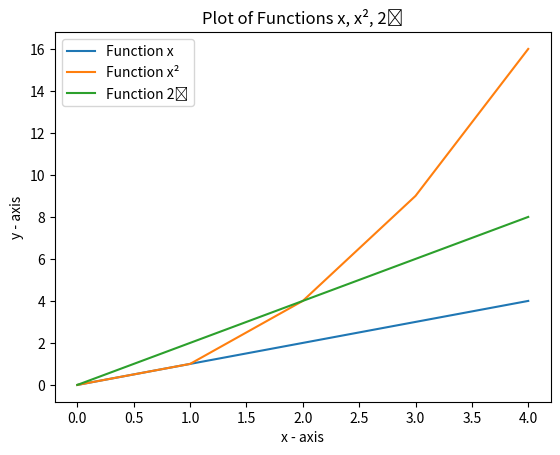

The script that saved this image:
# [redacted]
# My program displays a plot of the functions x, x² and 2ˣ in the range [0, 4].
# Superscript characters copied from https://stackoverflow.com/a/51051975

# importing the required module - adapted program from https://www.geeksforgeeks.org/graph-plotting-in-python-set-1/
import matplotlib.pyplot as plt 

# Define the x-axis and corresponding y-axis values as lists for each line to be plotted:
# In order to display 3 lines on same graph. We differentiate between them by giving them a name(label) 
# 1 line for each function.

# Define list called "x" containing list of numbers in range [0,4]
x = list(range(5))

# Define Line 1 points
# x axis values containing input value of x 
x1 = x
# y axis value 
y1= x
# plotting the line 1 points  
plt.plot(x1, y1, label = "Function x")

# Define Line 2 point
# x axis value
x2 = x
# y axis value, the square of the vlues in x, adapted from https://www.quora.com/How-do-I-square-numbers-in-a-list-in-Python
y2= [i**2 for i in x]
# plotting the line 2 points  
plt.plot(x2, y2, label = "Function x²") 

# Line 3 points
# x axis values
x3 = x
# y axis value, 
y3= [2*i for i in x]
# plotting the line 3 points  
plt.plot(x3, y3, label = "Function 2ˣ") 

# naming the x axis using .xlabel() function.
plt.xlabel('x - axis') 
# naming the y axis using .ylabel() function.
plt.ylabel('y - axis') 
# giving a title to my plot using .title() function.
plt.title('Plot of Functions x, x², 2ˣ') 
  
# Display legend on the plot using .legend() function.
plt.legend() 
  
# Display the plot, using .show() function.
plt.show()